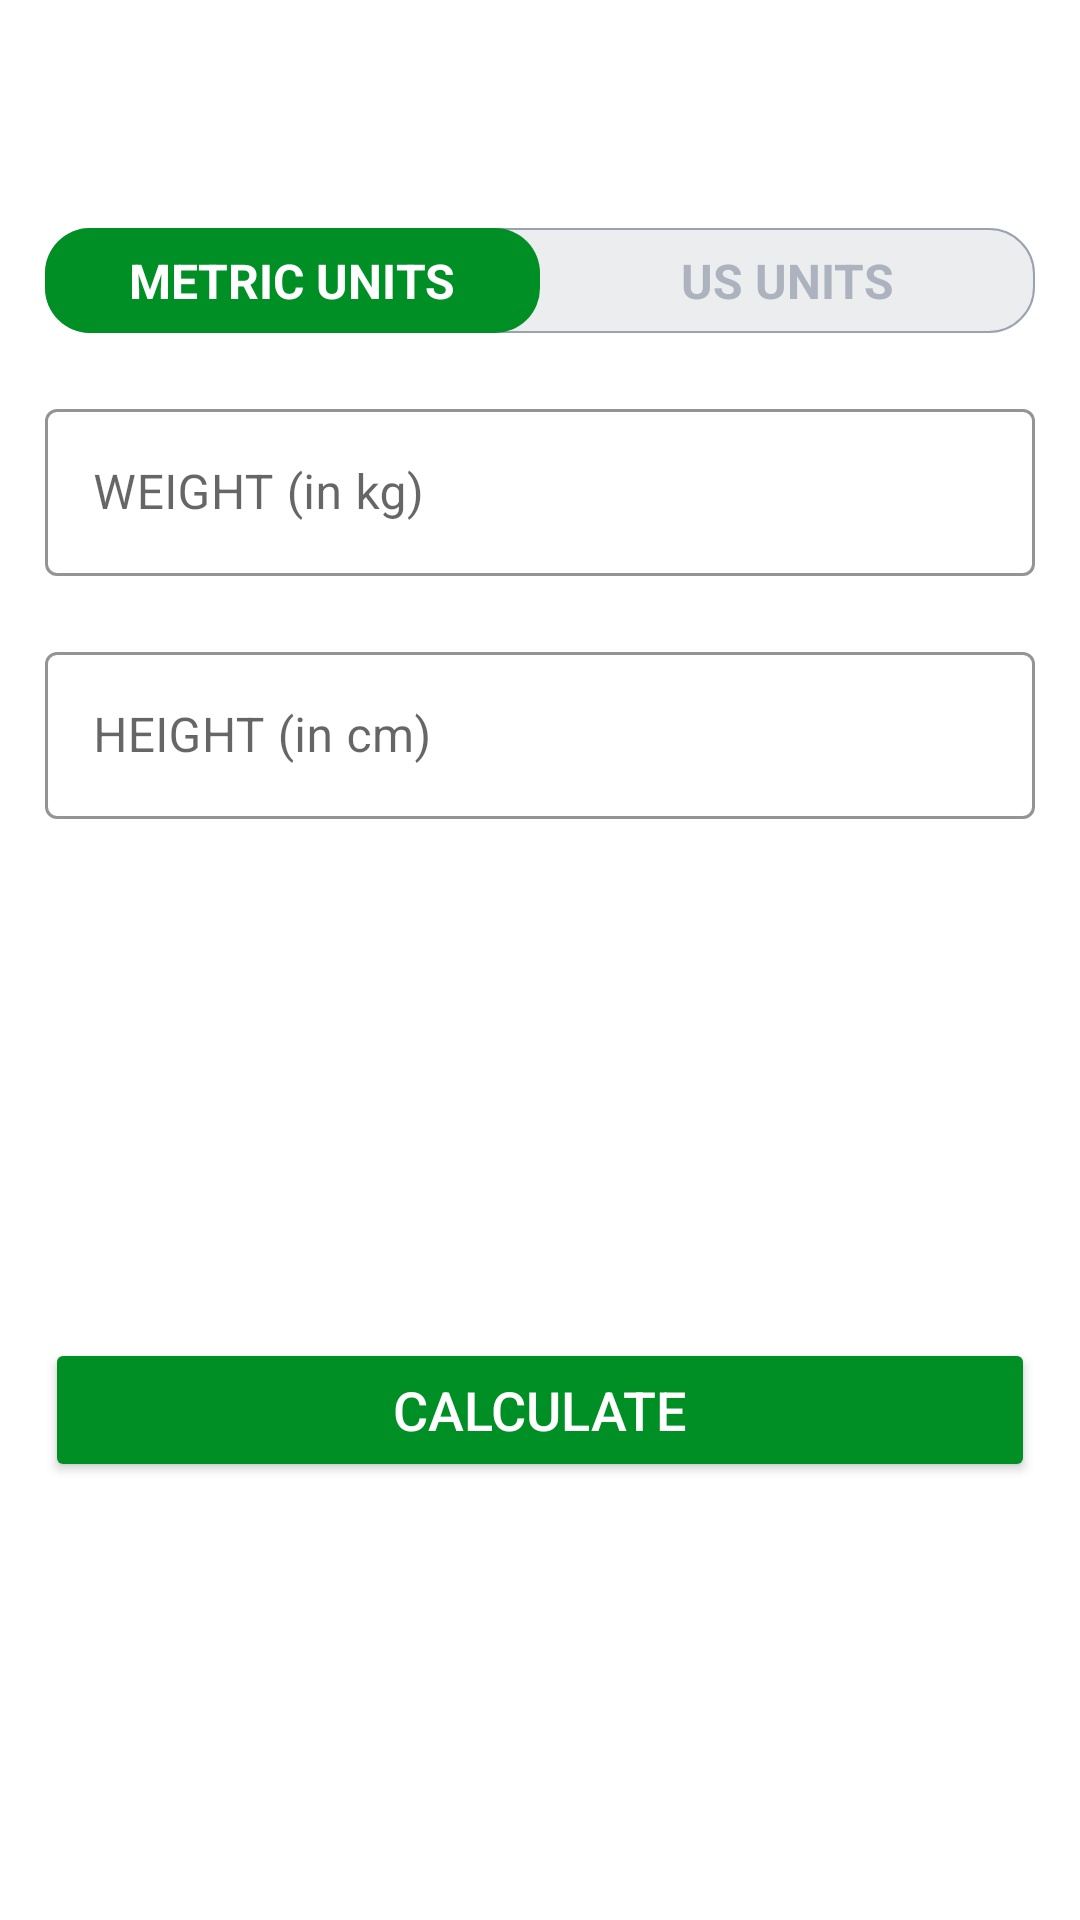

Write the Android layout XML for this screen, with the resource values it uses.
<!-- AndroidManifest.xml: application theme Theme.WorkoutApp -->
<!-- res/layout/activity_calculate_bmi.xml -->
<?xml version="1.0" encoding="utf-8"?>
<androidx.constraintlayout.widget.ConstraintLayout xmlns:android="http://schemas.android.com/apk/res/android"
   xmlns:app="http://schemas.android.com/apk/res-auto"
   xmlns:tools="http://schemas.android.com/tools"
   android:layout_width="match_parent"
   android:layout_height="match_parent"
   tools:context=".CalculateBmiActivity">

   <androidx.appcompat.widget.Toolbar
      android:id="@+id/toolBarBmiActivity"
      android:layout_width="match_parent"
      android:layout_height="?android:attr/actionBarSize"
      android:background="@color/white"
      app:titleTextColor="@color/colorPrimary"
      app:titleMargin="-2dp"
      app:layout_constraintTop_toTopOf="parent"/>

   <RadioGroup
      android:id="@+id/rgUnits"
      android:layout_width="match_parent"
      android:layout_height="wrap_content"
      android:background="@drawable/radio_group_tab_background"
      android:layout_marginTop="20dp"
      android:layout_marginStart="15dp"
      android:layout_marginEnd="15dp"
      app:layout_constraintTop_toBottomOf="@id/toolBarBmiActivity"
      android:orientation="horizontal">

      <RadioButton
         android:id="@+id/rbMetricUnits"
         android:layout_width="0dp"
         android:layout_height="35dp"
         android:layout_weight="0.50"
         android:background="@drawable/drawable_units_tab_selector"
         android:button="@null"
         android:checked="true"
         android:gravity="center"
         android:textColor="@drawable/drawable_units_text_color_selector"
         android:text="METRIC UNITS"
         android:textSize="16sp"
         android:textStyle="bold"/>

      <RadioButton
         android:id="@+id/rbUsUnits"
         android:layout_width="0dp"
         android:layout_height="35dp"
         android:layout_weight="0.5"
         android:background="@drawable/drawable_units_tab_selector"
         android:button="@null"
         android:text="US UNITS"
         android:gravity="center"
         android:textColor="@drawable/drawable_units_text_color_selector"
         android:textSize="16sp"
         android:textStyle="bold"/>
   </RadioGroup>

   <com.google.android.material.textfield.TextInputLayout
      android:id="@+id/etMetricWeightInputLayout"
      android:layout_width="match_parent"
      android:layout_height="wrap_content"
      style="@style/Widget.MaterialComponents.TextInputLayout.OutlinedBox"
      app:boxStrokeColor="@color/colorAccent"
      android:layout_marginTop="20dp"
      android:layout_marginStart="15dp"
      android:layout_marginEnd="15dp"
      app:layout_constraintTop_toBottomOf="@id/rgUnits">

      <androidx.appcompat.widget.AppCompatEditText
         android:id="@+id/etMetricWeightInput"
         android:layout_width="match_parent"
         android:layout_height="match_parent"
         android:hint="WEIGHT (in kg)"
         android:inputType="numberDecimal"
         android:textColorHint="@color/colorAccent"
         android:textColor="#212121"
         android:textSize="16sp"/>

   </com.google.android.material.textfield.TextInputLayout>

   <com.google.android.material.textfield.TextInputLayout
      android:id="@+id/etUsWeightInputLayout"
      android:layout_width="match_parent"
      android:layout_height="wrap_content"
      style="@style/Widget.MaterialComponents.TextInputLayout.OutlinedBox"
      app:boxStrokeColor="@color/colorAccent"
      android:layout_marginTop="20dp"
      android:layout_marginStart="15dp"
      android:layout_marginEnd="15dp"
      app:layout_constraintTop_toBottomOf="@id/rgUnits"
      android:visibility="invisible"
      tools:visibility="visible">

      <androidx.appcompat.widget.AppCompatEditText
         android:id="@+id/etUsWeightInput"
         android:layout_width="match_parent"
         android:layout_height="match_parent"
         android:hint="WEIGHT (in pounds)"
         android:inputType="numberDecimal"
         android:textColorHint="@color/colorAccent"
         android:textColor="#212121"
         android:textSize="16sp"/>

   </com.google.android.material.textfield.TextInputLayout>

   <com.google.android.material.textfield.TextInputLayout
      android:id="@+id/etHeightInputLayout"
      android:layout_width="match_parent"
      android:layout_height="wrap_content"
      style="@style/Widget.MaterialComponents.TextInputLayout.OutlinedBox"
      app:boxStrokeColor="@color/colorAccent"
      android:layout_marginTop="20dp"
      android:layout_marginStart="15dp"
      android:layout_marginEnd="15dp"
      app:layout_constraintTop_toBottomOf="@+id/etMetricWeightInputLayout">

      <androidx.appcompat.widget.AppCompatEditText
         android:id="@+id/etHeightInput"
         android:layout_width="match_parent"
         android:layout_height="match_parent"
         android:hint="HEIGHT (in cm)"
         android:inputType="numberDecimal"
         android:textColorHint="@color/colorAccent"
         android:textColor="#212121"
         android:textSize="16sp"/>

   </com.google.android.material.textfield.TextInputLayout>

   <com.google.android.material.textfield.TextInputLayout
      android:id="@+id/etUsHeightFeetLayout"
      android:layout_width="0dp"
      android:layout_height="wrap_content"
      android:weightSum="1"
      style="@style/Widget.MaterialComponents.TextInputLayout.OutlinedBox"
      app:boxStrokeColor="@color/colorAccent"
      android:layout_marginTop="20dp"
      android:layout_marginStart="15dp"
      android:layout_marginEnd="15dp"
      app:layout_constraintTop_toBottomOf="@id/etUsWeightInputLayout"
      app:layout_constraintStart_toStartOf="parent"
      app:layout_constraintEnd_toStartOf="@+id/etUsHeightInchLayout"
      android:visibility="gone"
      tools:visibility="visible">

      <androidx.appcompat.widget.AppCompatEditText
         android:id="@+id/etUsHeightFeet"
         android:layout_width="match_parent"
         android:layout_height="wrap_content"
         android:hint="Feet"
         android:inputType="number"
         android:textColorHint="@color/colorAccent"
         android:textColor="#212121"
         android:textSize="16sp"/>


   </com.google.android.material.textfield.TextInputLayout>

   <com.google.android.material.textfield.TextInputLayout
      android:id="@+id/etUsHeightInchLayout"
      android:layout_width="0dp"
      android:layout_height="wrap_content"
      style="@style/Widget.MaterialComponents.TextInputLayout.OutlinedBox"
      app:boxStrokeColor="@color/colorAccent"
      android:layout_marginTop="20dp"
      android:layout_marginStart="15dp"
      android:layout_marginEnd="15dp"
      app:layout_constraintTop_toBottomOf="@id/etUsWeightInputLayout"
      app:layout_constraintStart_toEndOf="@+id/etUsHeightFeetLayout"
      app:layout_constraintEnd_toEndOf="parent"
      android:visibility="gone"
      tools:visibility="visible">

      <androidx.appcompat.widget.AppCompatEditText
         android:id="@+id/etUsHeightInches"
         android:layout_width="match_parent"
         android:layout_height="wrap_content"
         android:hint="Inch"
         android:inputType="number"
         android:textColorHint="@color/colorAccent"
         android:textColor="#212121"
         android:textSize="16sp"/>


   </com.google.android.material.textfield.TextInputLayout>

   <LinearLayout
      android:layout_width="match_parent"
      android:layout_height="wrap_content"
      android:id="@+id/llResultBmi"
      android:orientation="vertical"
      android:visibility="invisible"
      tools:visibility="visible"
      android:layout_marginTop="20dp"
      app:layout_constraintTop_toBottomOf="@+id/etHeightInputLayout">

      <TextView
         android:id="@+id/tvYourBmi"
         android:layout_width="match_parent"
         android:layout_height="wrap_content"
         android:gravity="center"
         android:text="Your Bmi"
         android:textAllCaps="true"
         android:textSize="16sp"
         />

      <TextView
         android:id="@+id/tvBmiValue"
         android:layout_width="match_parent"
         android:layout_height="wrap_content"
         android:text="35.0"
         android:gravity="center"
         android:textSize="18sp"
         android:textStyle="bold"
         android:layout_marginTop="5dp"/>

      <TextView
         android:id="@+id/tvBmiType"
         android:layout_width="match_parent"
         android:layout_height="wrap_content"
         android:gravity="center"
         android:text="Normal"
         android:textSize="16sp"
         android:layout_marginTop="5dp"/>

      <TextView
         android:id="@+id/tvBmiDescription"
         android:layout_width="match_parent"
         android:layout_height="wrap_content"
         android:text="you are normal just keep up your exercises and you are all set to go."
         android:textSize="18sp"
         android:gravity="center"
         android:textAlignment="center"
         android:layout_marginTop="10dp"
         android:layout_marginStart="15dp"
         android:layout_marginEnd="15dp"/>

   </LinearLayout>

   <Button
      android:id="@+id/btnCalculate"
      android:layout_width="match_parent"
      android:layout_height="wrap_content"
      android:text="Calculate"
      android:backgroundTint="@color/colorAccent"
      android:textColor="@color/white"
      android:textSize="18sp"
      android:layout_marginTop="20dp"
      android:layout_marginStart="15dp"
      android:layout_marginEnd="15dp"
      app:layout_constraintTop_toBottomOf="@id/llResultBmi"/>

</androidx.constraintlayout.widget.ConstraintLayout>
<!-- resources referenced by this layout -->
<resources>
  <color name="colorAccent">#008F24</color>
  <color name="colorPrimary">#B2212121</color>
  <color name="white">#FFFFFFFF</color>
  <!-- drawable drawable_units_tab_selector (drawable) -->
  <?xml version="1.0" encoding="utf-8"?>
  <selector xmlns:android="http://schemas.android.com/apk/res/android">
     <item android:state_checked="true">
        <shape android:shape="rectangle">
           <solid android:color="@color/colorAccent"/>
           <corners android:radius="15dp"/>
        </shape>
     </item>
  
  </selector>
  <!-- drawable drawable_units_text_color_selector (drawable) -->
  <?xml version="1.0" encoding="utf-8"?>
  <selector xmlns:android="http://schemas.android.com/apk/res/android">
  
     <item android:color="#FFFFFF" android:state_checked="true"/>
     <item android:color="#ADB3BE" android:state_checked="false"/>
  </selector>
  <!-- drawable radio_group_tab_background (drawable) -->
  <?xml version="1.0" encoding="utf-8"?>
  <shape xmlns:android="http://schemas.android.com/apk/res/android"
     android:shape="rectangle">
     <solid android:color="#ECEDEF"/>
     <stroke android:width="0.5dp"
        android:color="#9AA2AF"/>
     <corners android:radius="15dp"/>
  
  </shape>
  <style name="Theme.WorkoutApp" parent="Theme.MaterialComponents.DayNight.NoActionBar">
        
        <item name="colorPrimary">@color/colorAccent</item>
        <item name="colorPrimaryVariant">@color/colorAccentVariation</item>
        <item name="colorOnPrimary">@color/white</item>
        
        <item name="colorSecondary">@color/teal_200</item>
        <item name="colorSecondaryVariant">@color/teal_700</item>
        <item name="colorOnSecondary">@color/black</item>
        
        <item name="android:statusBarColor" tools:targetApi="l">?attr/colorPrimaryVariant</item>
        
     </style>
  <color name="colorAccentVariation">#007B12</color>
  <color name="teal_200">#FF03DAC5</color>
  <color name="teal_700">#FF018786</color>
  <color name="black">#FF000000</color>
</resources>
